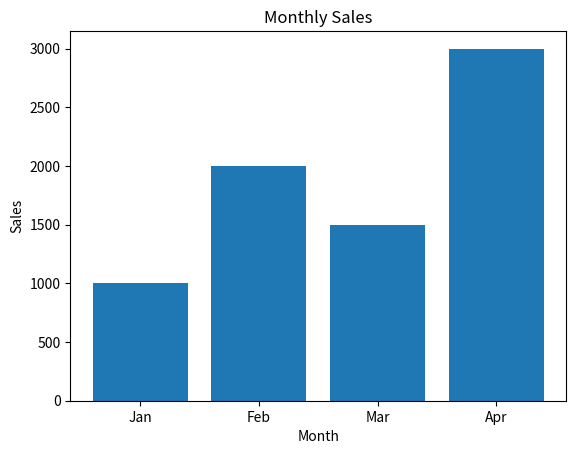

The script that saved this image:
import matplotlib.pyplot as plt

m = ['Jan', 'Feb', 'Mar', 'Apr']
s = [1000, 2000, 1500, 3000]

plt.bar(m, s)
plt.title("Monthly Sales")
plt.xlabel("Month")
plt.ylabel("Sales")
plt.show()
